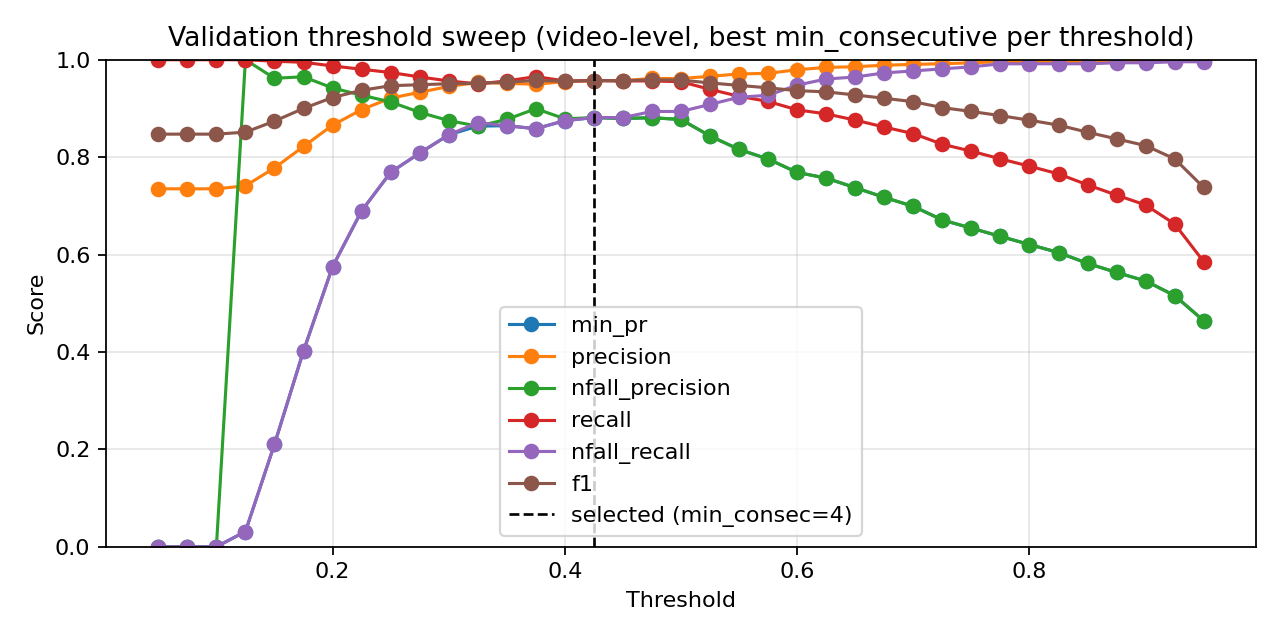

The table this chart was drawn from, first rows:
threshold, min_consecutive, precision, nfall_precision, recall, nfall_recall, min_pr, f1, accuracy
0.05, 1, 0.735, 0.0, 1.0, 0.0, 0.0, 0.8472, 0.735
0.05, 2, 0.735, 0.0, 1.0, 0.0, 0.0, 0.8472, 0.735
0.05, 3, 0.735, 0.0, 1.0, 0.0, 0.0, 0.8472, 0.735
0.05, 4, 0.735, 0.0, 1.0, 0.0, 0.0, 0.8472, 0.735
0.05, 5, 0.735, 0.0, 1.0, 0.0, 0.0, 0.8472, 0.735
0.05, 7, 0.735, 0.0, 1.0, 0.0, 0.0, 0.8472, 0.735
0.05, 9, 0.735, 0.0, 1.0, 0.0, 0.0, 0.8472, 0.735
0.075, 1, 0.735, 0.0, 1.0, 0.0, 0.0, 0.8472, 0.735
0.075, 2, 0.735, 0.0, 1.0, 0.0, 0.0, 0.8472, 0.735
0.075, 3, 0.735, 0.0, 1.0, 0.0, 0.0, 0.8472, 0.735
0.075, 4, 0.735, 0.0, 1.0, 0.0, 0.0, 0.8472, 0.735
0.075, 5, 0.735, 0.0, 1.0, 0.0, 0.0, 0.8472, 0.735
0.075, 7, 0.735, 0.0, 1.0, 0.0, 0.0, 0.8472, 0.735
0.075, 9, 0.735, 0.0, 1.0, 0.0, 0.0, 0.8472, 0.735
0.1, 1, 0.735, 0.0, 1.0, 0.0, 0.0, 0.8472, 0.735
0.1, 2, 0.735, 0.0, 1.0, 0.0, 0.0, 0.8472, 0.735
0.1, 3, 0.735, 0.0, 1.0, 0.0, 0.0, 0.8472, 0.735
0.1, 4, 0.735, 0.0, 1.0, 0.0, 0.0, 0.8472, 0.735
0.1, 5, 0.735, 0.0, 1.0, 0.0, 0.0, 0.8472, 0.735
0.1, 7, 0.735, 0.0, 1.0, 0.0, 0.0, 0.8472, 0.735
0.1, 9, 0.735, 0.0, 1.0, 0.0, 0.0, 0.8472, 0.735
0.125, 1, 0.7354, 1.0, 1.0, 0.002083, 0.002083, 0.8475, 0.7355
0.125, 2, 0.7354, 1.0, 1.0, 0.002083, 0.002083, 0.8475, 0.7355
0.125, 3, 0.7354, 1.0, 1.0, 0.002083, 0.002083, 0.8475, 0.7355
0.125, 4, 0.7354, 1.0, 1.0, 0.002083, 0.002083, 0.8475, 0.7355
0.125, 5, 0.7362, 1.0, 1.0, 0.00625, 0.00625, 0.848, 0.7366
0.125, 7, 0.737, 1.0, 1.0, 0.01042, 0.01042, 0.8486, 0.7377
0.125, 9, 0.7411, 1.0, 1.0, 0.03125, 0.03125, 0.8513, 0.7432
0.15, 1, 0.7394, 1.0, 1.0, 0.02292, 0.02292, 0.8502, 0.741
0.15, 2, 0.7407, 1.0, 1.0, 0.02917, 0.02917, 0.851, 0.7427
0.15, 3, 0.7432, 1.0, 1.0, 0.04167, 0.04167, 0.8527, 0.746
0.15, 4, 0.7465, 1.0, 1.0, 0.05833, 0.05833, 0.8548, 0.7504
0.15, 5, 0.7503, 1.0, 1.0, 0.07708, 0.07708, 0.8573, 0.7554
0.15, 7, 0.7599, 0.9677, 0.9985, 0.125, 0.125, 0.863, 0.767
0.15, 9, 0.7778, 0.9619, 0.997, 0.2104, 0.2104, 0.8739, 0.7885
0.175, 1, 0.7486, 1.0, 1.0, 0.06875, 0.06875, 0.8562, 0.7532
0.175, 2, 0.7537, 1.0, 1.0, 0.09375, 0.09375, 0.8595, 0.7598
0.175, 3, 0.7606, 1.0, 1.0, 0.1271, 0.1271, 0.864, 0.7686
0.175, 4, 0.7675, 0.9872, 0.9992, 0.1604, 0.1604, 0.8681, 0.7769
0.175, 5, 0.7781, 0.9806, 0.9985, 0.2104, 0.2104, 0.8746, 0.7896
0.175, 7, 0.804, 0.9873, 0.9985, 0.325, 0.325, 0.8908, 0.82
0.175, 9, 0.8218, 0.965, 0.9947, 0.4021, 0.4021, 0.9001, 0.8377
0.2, 1, 0.7666, 0.9868, 0.9992, 0.1562, 0.1562, 0.8676, 0.7758
0.2, 2, 0.7737, 0.9891, 0.9992, 0.1896, 0.1896, 0.8721, 0.7846
0.2, 3, 0.7822, 0.9821, 0.9985, 0.2292, 0.2292, 0.8772, 0.7946
0.2, 4, 0.7938, 0.9783, 0.9977, 0.2812, 0.2812, 0.8842, 0.8078
0.2, 5, 0.8091, 0.9766, 0.997, 0.3479, 0.3479, 0.8933, 0.825
0.2, 7, 0.8401, 0.9702, 0.9947, 0.475, 0.475, 0.9109, 0.857
0.2, 9, 0.8656, 0.942, 0.9872, 0.575, 0.575, 0.9224, 0.878
0.225, 1, 0.7842, 0.9913, 0.9992, 0.2375, 0.2375, 0.8788, 0.7973
0.225, 2, 0.7988, 0.9932, 0.9992, 0.3021, 0.3021, 0.8879, 0.8145
0.225, 3, 0.8157, 0.9836, 0.9977, 0.375, 0.375, 0.8976, 0.8327
0.225, 4, 0.8266, 0.9712, 0.9955, 0.4208, 0.4208, 0.9032, 0.8432
0.225, 5, 0.8432, 0.9669, 0.994, 0.4875, 0.4875, 0.9124, 0.8597
0.225, 7, 0.8752, 0.9574, 0.9902, 0.6083, 0.6083, 0.9292, 0.889
0.225, 9, 0.8975, 0.9272, 0.9805, 0.6896, 0.6896, 0.9372, 0.9034
0.25, 1, 0.814, 0.9944, 0.9992, 0.3667, 0.3667, 0.8971, 0.8316
0.25, 2, 0.8273, 0.9807, 0.997, 0.4229, 0.4229, 0.9043, 0.8448
0.25, 3, 0.8401, 0.9702, 0.9947, 0.475, 0.475, 0.9109, 0.857
0.25, 4, 0.8551, 0.966, 0.9932, 0.5333, 0.5333, 0.919, 0.8713
... 199 more rows
